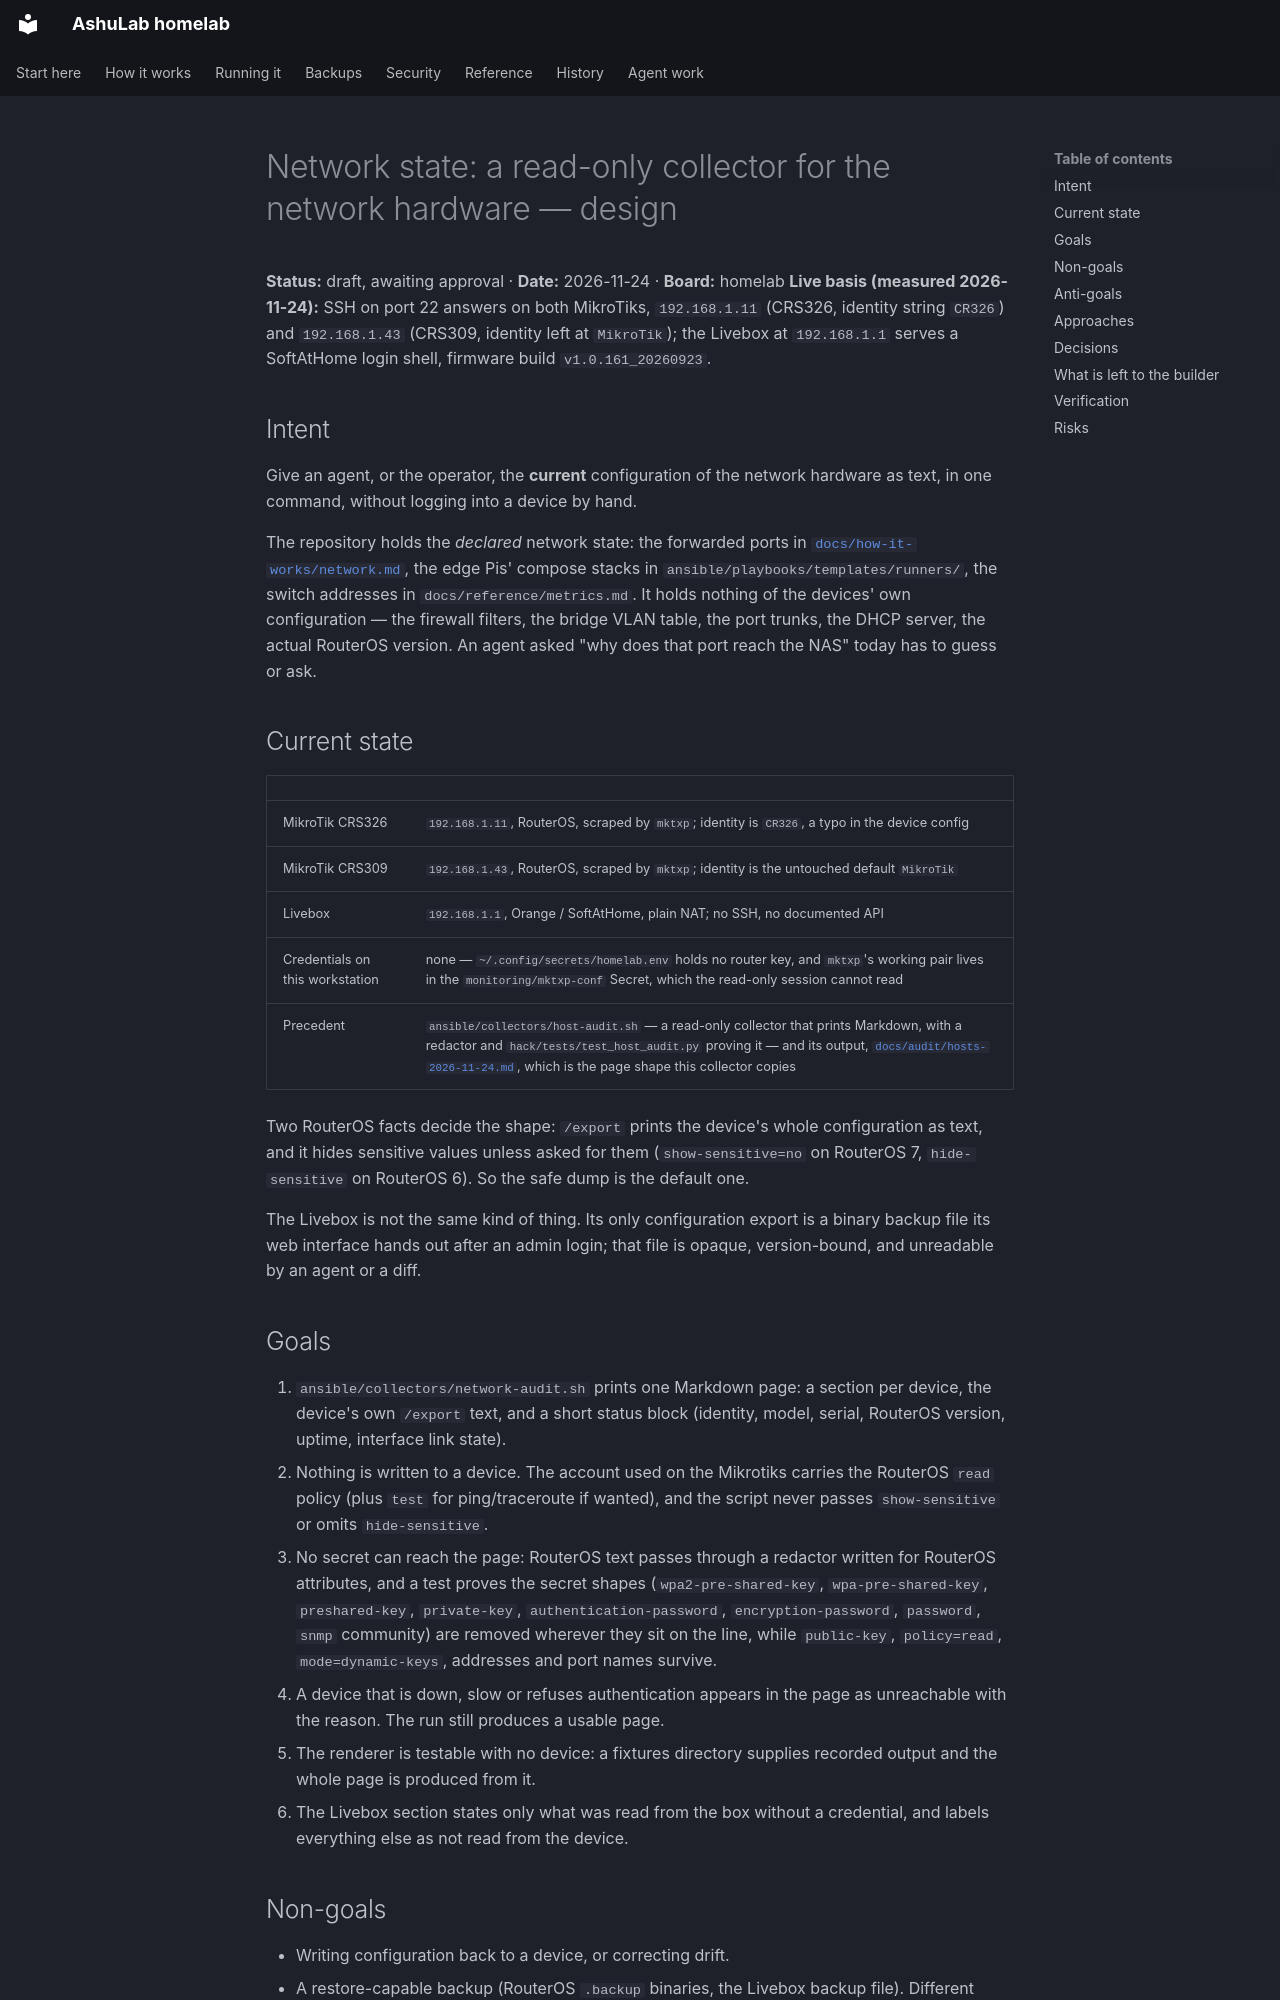

repository: vyrtualsynthese/homelab · page: superpowers/specs/2026-11-24-network-state-collector-design/index.html · generator: mkdocs

# Network state: a read-only collector for the network hardware — design

**Status:** draft, awaiting approval · **Date:** 2026-11-24 · **Board:** homelab
**Live basis (measured 2026-11-24):** SSH on port 22 answers on both MikroTiks, `192.168.1.11`
(CRS326, identity string `CR326`) and `192.168.1.43` (CRS309, identity left at `MikroTik`); the
Livebox at `192.168.1.1` serves a SoftAtHome login shell, firmware build `v1.0.161_20260923`.

## Intent

Give an agent, or the operator, the **current** configuration of the network hardware as text, in
one command, without logging into a device by hand.

The repository holds the *declared* network state: the forwarded ports in
[`docs/how-it-works/network.md`](../../how-it-works/network.md), the edge Pis' compose stacks in
`ansible/playbooks/templates/runners/`, the switch addresses in `docs/reference/metrics.md`. It holds
nothing of the devices' own configuration — the firewall filters, the bridge VLAN table, the port
trunks, the DHCP server, the actual RouterOS version. An agent asked "why does that port reach the
NAS" today has to guess or ask.

## Current state

| | |
|---|---|
| MikroTik CRS326 | `192.168.1.11`, RouterOS, scraped by `mktxp`; identity is `CR326`, a typo in the device config |
| MikroTik CRS309 | `192.168.1.43`, RouterOS, scraped by `mktxp`; identity is the untouched default `MikroTik` |
| Livebox | `192.168.1.1`, Orange / SoftAtHome, plain NAT; no SSH, no documented API |
| Credentials on this workstation | none — `~/.config/secrets/homelab.env` holds no router key, and `mktxp`'s working pair lives in the `monitoring/mktxp-conf` Secret, which the read-only session cannot read |
| Precedent | `ansible/collectors/host-audit.sh` — a read-only collector that prints Markdown, with a redactor and `hack/tests/test_host_audit.py` proving it — and its output, [`docs/audit/hosts-2026-11-24.md`](../../audit/hosts-2026-11-24.md), which is the page shape this collector copies |

Two RouterOS facts decide the shape: `/export` prints the device's whole configuration as text, and
it hides sensitive values unless asked for them (`show-sensitive=no` on RouterOS 7, `hide-sensitive`
on RouterOS 6). So the safe dump is the default one.

The Livebox is not the same kind of thing. Its only configuration export is a binary backup file its
web interface hands out after an admin login; that file is opaque, version-bound, and unreadable by
an agent or a diff.

## Goals

1. `ansible/collectors/network-audit.sh` prints one Markdown page: a section per device, the
   device's own `/export` text, and a short status block (identity, model, serial, RouterOS version,
   uptime, interface link state).
2. Nothing is written to a device. The account used on the Mikrotiks carries the RouterOS `read`
   policy (plus `test` for ping/traceroute if wanted), and the script never passes `show-sensitive`
   or omits `hide-sensitive`.
3. No secret can reach the page: RouterOS text passes through a redactor written for RouterOS
   attributes, and a test proves the secret shapes (`wpa2-pre-shared-key`, `wpa-pre-shared-key`,
   `preshared-key`, `private-key`, `authentication-password`, `encryption-password`, `password`,
   `snmp` community) are removed wherever they sit on the line, while `public-key`,
   `policy=read`, `mode=dynamic-keys`, addresses and port names survive.
4. A device that is down, slow or refuses authentication appears in the page as unreachable with
   the reason. The run still produces a usable page.
5. The renderer is testable with no device: a fixtures directory supplies recorded output and the
   whole page is produced from it.
6. The Livebox section states only what was read from the box without a credential, and labels
   everything else as not read from the device.

## Non-goals

- Writing configuration back to a device, or correcting drift.
- A restore-capable backup (RouterOS `.backup` binaries, the Livebox backup file). Different
  artefact, different home, different decision.
- The authenticated Livebox read (port forwards, WAN address, DHCP leases). Follow-up card; it needs
  the admin password and its endpoints are unverified on this firmware.
- Nightly collection in the cluster, and history over time.
